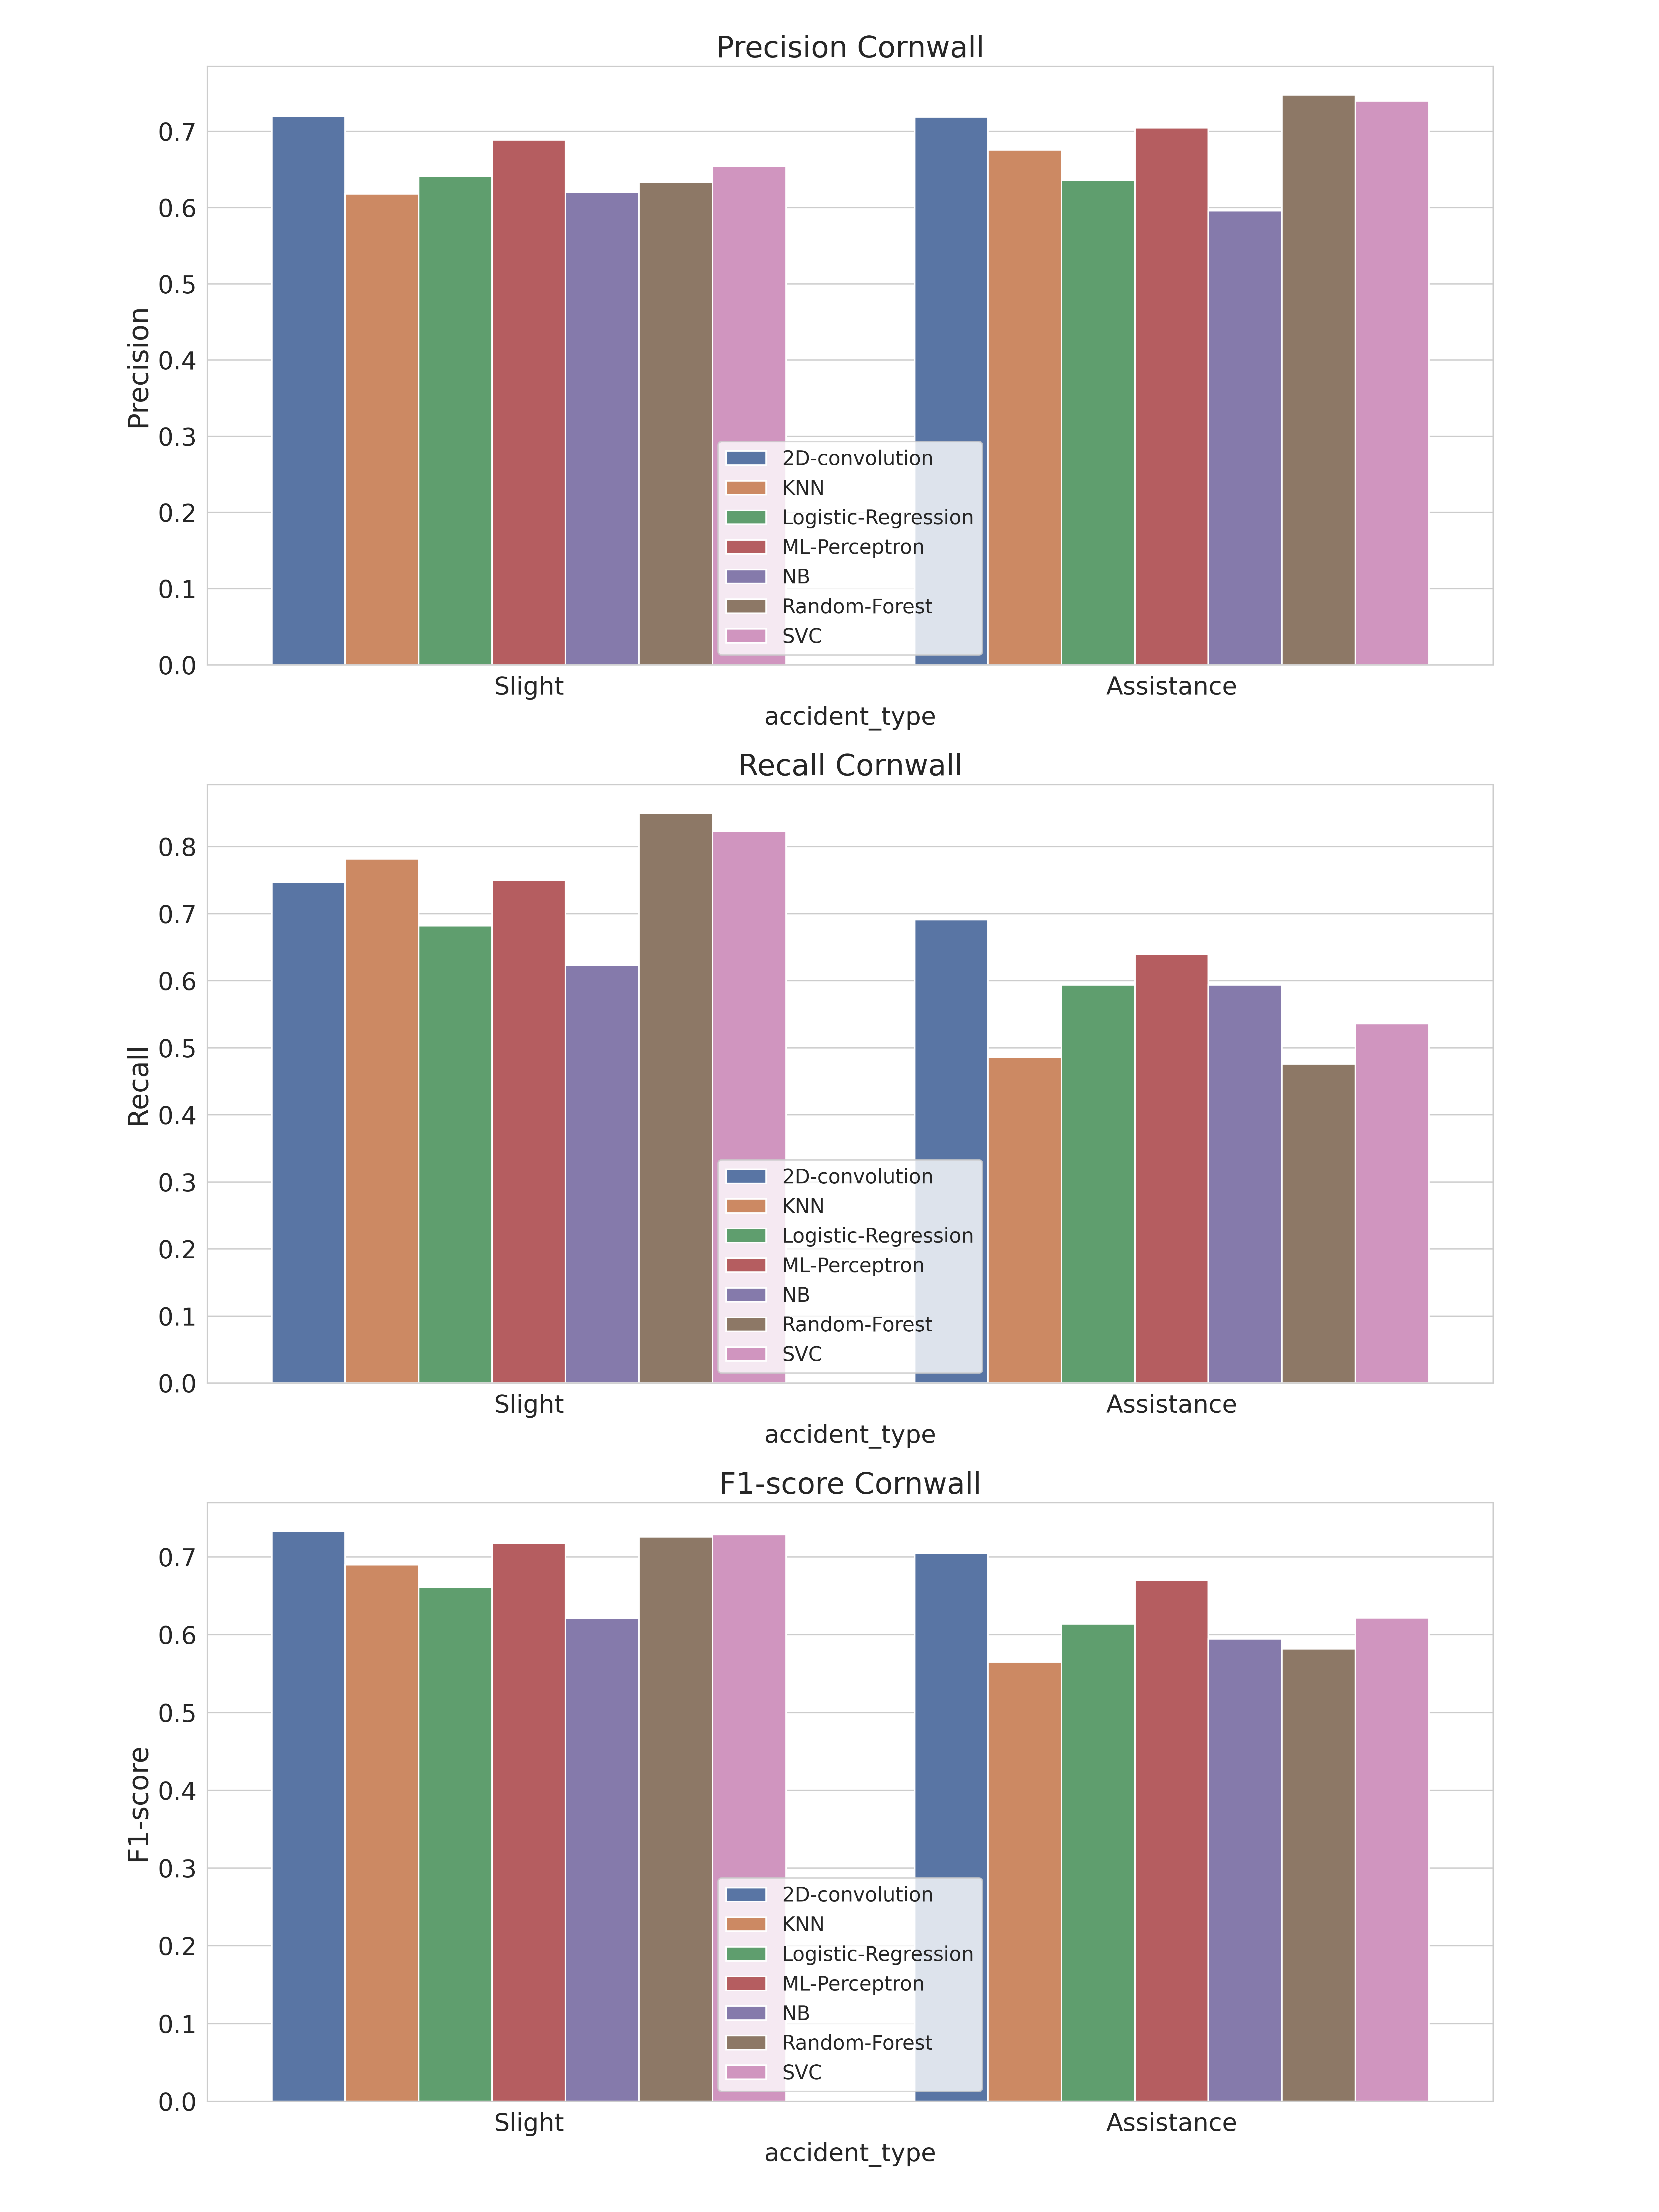

The data file committed next to this chart (first rows):
, accident_type, c_m, split, city, model, precision, recall, f1-score, support
Assistance, Assistance, Cornwall_2D-convolution, test, Cornwall, 2D-convolution, 0.719, 0.691, 0.705, 731.0
Slight, Slight, Cornwall_2D-convolution, test, Cornwall, 2D-convolution, 0.72, 0.747, 0.733, 779.0
accuracy, accuracy, Cornwall_2D-convolution, test, Cornwall, 2D-convolution, 0.72, 0.72, 0.72, 0.72
macro avg, macro avg, Cornwall_2D-convolution, test, Cornwall, 2D-convolution, 0.72, 0.719, 0.719, 1510
weighted avg, weighted avg, Cornwall_2D-convolution, test, Cornwall, 2D-convolution, 0.72, 0.72, 0.72, 1510
Assistance, Assistance, Cornwall_KNN, test, Cornwall, KNN, 0.676, 0.486, 0.565, 731.0
Slight, Slight, Cornwall_KNN, test, Cornwall, KNN, 0.618, 0.782, 0.69, 779.0
accuracy, accuracy, Cornwall_KNN, test, Cornwall, KNN, 0.638, 0.638, 0.638, 0.638
macro avg, macro avg, Cornwall_KNN, test, Cornwall, KNN, 0.647, 0.634, 0.628, 1510
weighted avg, weighted avg, Cornwall_KNN, test, Cornwall, KNN, 0.646, 0.638, 0.63, 1510
Assistance, Assistance, Cornwall_Logistic-Regression, test, Cornwall, Logistic-Regression, 0.636, 0.594, 0.614, 731.0
Slight, Slight, Cornwall_Logistic-Regression, test, Cornwall, Logistic-Regression, 0.641, 0.682, 0.661, 779.0
accuracy, accuracy, Cornwall_Logistic-Regression, test, Cornwall, Logistic-Regression, 0.639, 0.639, 0.639, 0.639
macro avg, macro avg, Cornwall_Logistic-Regression, test, Cornwall, Logistic-Regression, 0.639, 0.638, 0.638, 1510
weighted avg, weighted avg, Cornwall_Logistic-Regression, test, Cornwall, Logistic-Regression, 0.639, 0.639, 0.638, 1510
Assistance, Assistance, Cornwall_ML-Perceptron, test, Cornwall, ML-Perceptron, 0.705, 0.639, 0.67, 731.0
Slight, Slight, Cornwall_ML-Perceptron, test, Cornwall, ML-Perceptron, 0.689, 0.75, 0.718, 779.0
accuracy, accuracy, Cornwall_ML-Perceptron, test, Cornwall, ML-Perceptron, 0.696, 0.696, 0.696, 0.696
macro avg, macro avg, Cornwall_ML-Perceptron, test, Cornwall, ML-Perceptron, 0.697, 0.694, 0.694, 1510
weighted avg, weighted avg, Cornwall_ML-Perceptron, test, Cornwall, ML-Perceptron, 0.697, 0.696, 0.695, 1510
Assistance, Assistance, Cornwall_NB, test, Cornwall, NB, 0.596, 0.594, 0.595, 731.0
Slight, Slight, Cornwall_NB, test, Cornwall, NB, 0.62, 0.623, 0.621, 779.0
accuracy, accuracy, Cornwall_NB, test, Cornwall, NB, 0.609, 0.609, 0.609, 0.609
macro avg, macro avg, Cornwall_NB, test, Cornwall, NB, 0.608, 0.608, 0.608, 1510
weighted avg, weighted avg, Cornwall_NB, test, Cornwall, NB, 0.609, 0.609, 0.609, 1510
Assistance, Assistance, Cornwall_Random-Forest, test, Cornwall, Random-Forest, 0.748, 0.476, 0.582, 731.0
Slight, Slight, Cornwall_Random-Forest, test, Cornwall, Random-Forest, 0.633, 0.85, 0.726, 779.0
accuracy, accuracy, Cornwall_Random-Forest, test, Cornwall, Random-Forest, 0.669, 0.669, 0.669, 0.669
macro avg, macro avg, Cornwall_Random-Forest, test, Cornwall, Random-Forest, 0.691, 0.663, 0.654, 1510
weighted avg, weighted avg, Cornwall_Random-Forest, test, Cornwall, Random-Forest, 0.689, 0.669, 0.656, 1510
Assistance, Assistance, Cornwall_SVC, test, Cornwall, SVC, 0.74, 0.536, 0.622, 731.0
Slight, Slight, Cornwall_SVC, test, Cornwall, SVC, 0.654, 0.823, 0.729, 779.0
accuracy, accuracy, Cornwall_SVC, test, Cornwall, SVC, 0.684, 0.684, 0.684, 0.684
macro avg, macro avg, Cornwall_SVC, test, Cornwall, SVC, 0.697, 0.68, 0.675, 1510
weighted avg, weighted avg, Cornwall_SVC, test, Cornwall, SVC, 0.695, 0.684, 0.677, 1510
